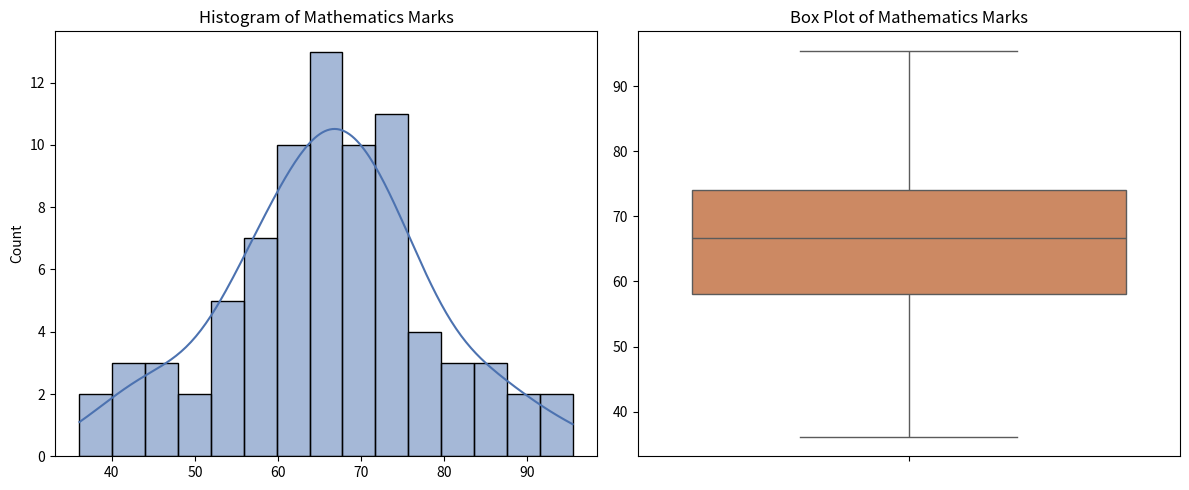

The script that saved this image:
"""
Module 6, Case Study 2: Analysis of Student Marks
Marks obtained by 80 students in Mathematics are recorded.

a) Identify the most suitable distribution plot to visualize the marks.
b) Explain how a box plot helps in understanding this data.
c) Write a Seaborn program to draw: Histogram, Box plot.
d) State two conclusions that can be drawn from these plots.
"""
import seaborn as sns
import numpy as np
import matplotlib.pyplot as plt

print("""
a) A Histogram (sns.histplot), optionally with a KDE overlay, is the most suitable
   distribution plot to visualize how 80 students' marks are spread out.

b) A box plot helps by summarizing the data through five key statistics (minimum, Q1,
   median, Q3, maximum) in one compact visual, making it easy to see the central tendency,
   spread, skewness, and any outliers beyond the whiskers - all at a glance.
""")

np.random.seed(2)
marks = np.clip(np.random.normal(68, 12, 80), 0, 100)

fig, axes = plt.subplots(1, 2, figsize=(12, 5))
sns.histplot(marks, bins=15, kde=True, color="#4c72b0", ax=axes[0])
axes[0].set_title("Histogram of Mathematics Marks")

sns.boxplot(y=marks, color="#dd8452", ax=axes[1])
axes[1].set_title("Box Plot of Mathematics Marks")

plt.tight_layout()
plt.savefig("m6_cs2_student_marks.png")
print("Saved plots to m6_cs2_student_marks.png")

print(f"""
d) Conclusions:
1. The marks appear to be approximately normally distributed around a mean of about
   {marks.mean():.1f}, with most students scoring within one standard deviation of the mean.
2. The box plot shows whether there are any outlier students scoring unusually high or low
   compared to their peers, which can be useful for identifying students needing support
   or recognition.
""")
